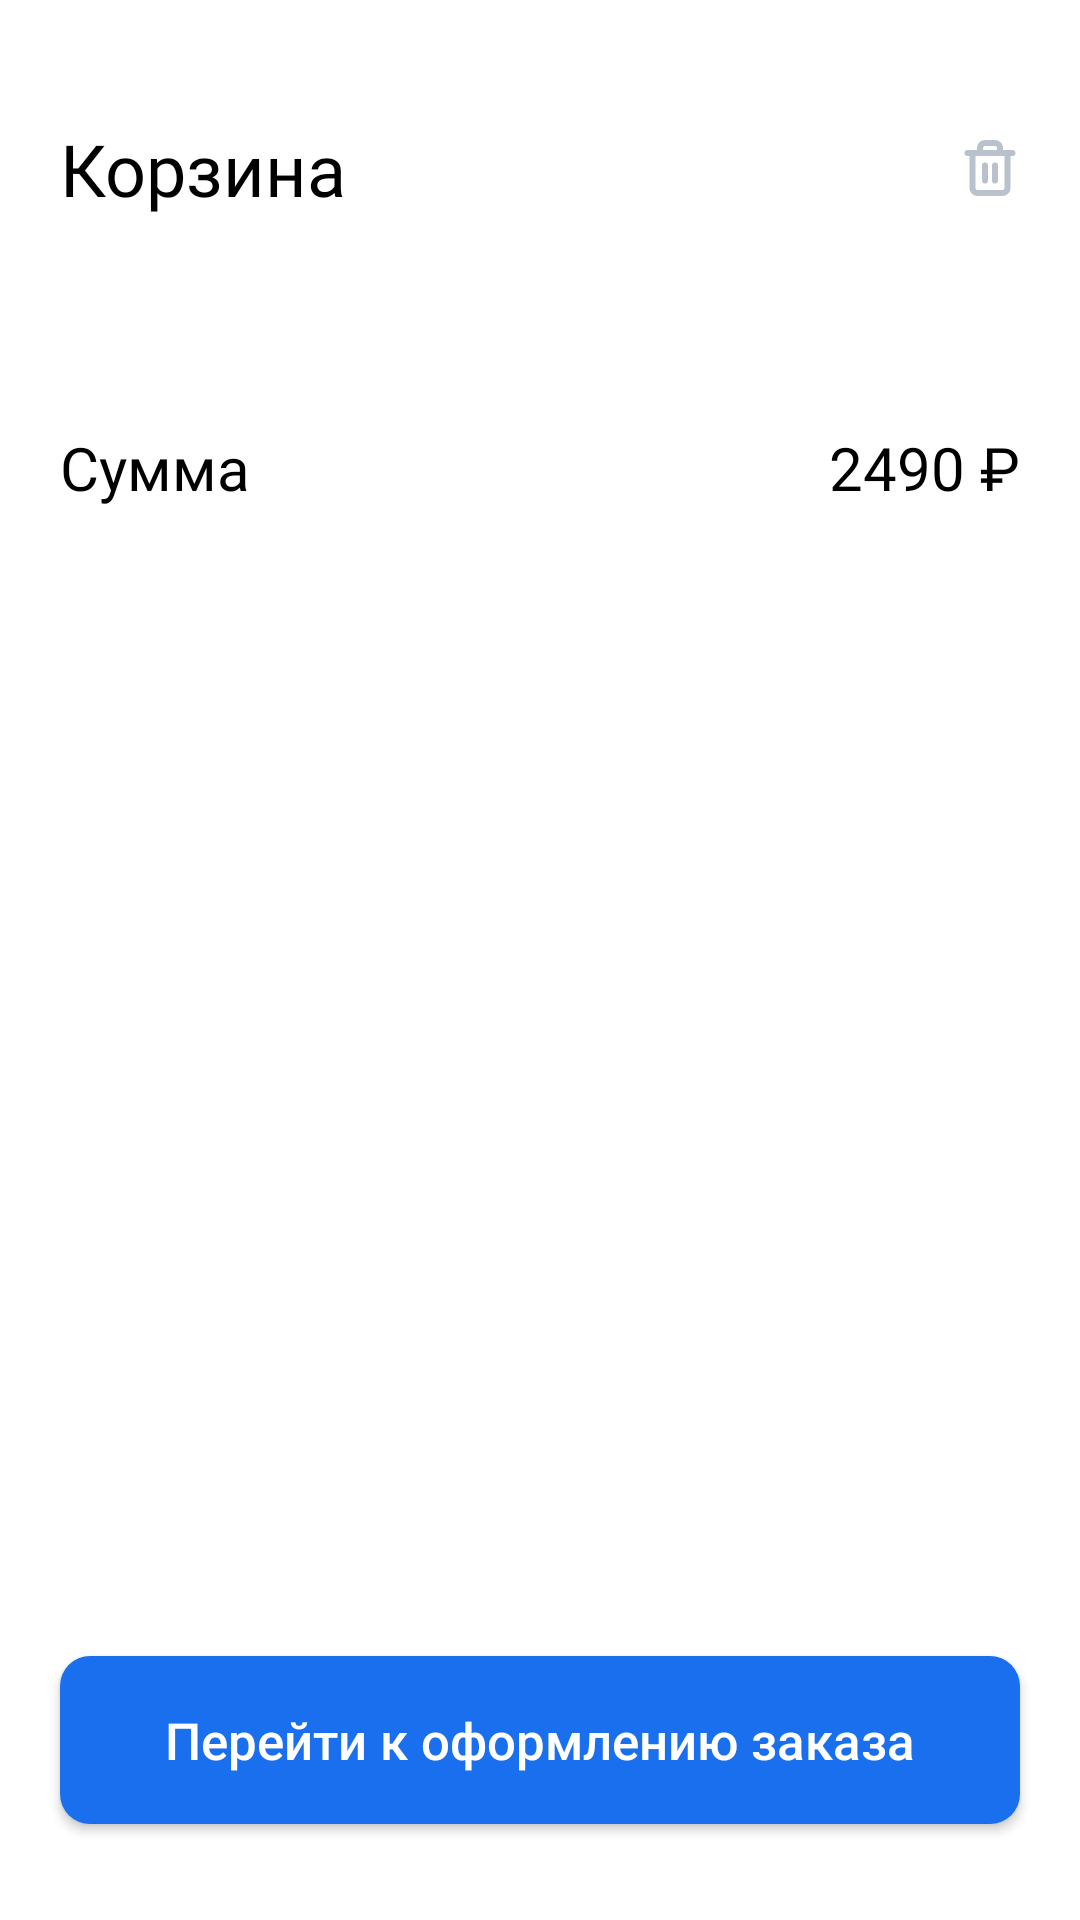

Reconstruct the res/layout file that produces this screen, plus the resources it refers to.
<!-- AndroidManifest.xml: application theme Theme.SmartLab -->
<!-- res/layout/fragment_basket.xml -->
<?xml version="1.0" encoding="utf-8"?>
<androidx.core.widget.NestedScrollView xmlns:android="http://schemas.android.com/apk/res/android"
    xmlns:app="http://schemas.android.com/apk/res-auto"
    xmlns:tools="http://schemas.android.com/tools"
    android:layout_width="match_parent"
    android:layout_height="match_parent"
    android:fillViewport="true">

    <LinearLayout
        android:layout_width="match_parent"
        android:layout_height="match_parent"
        android:orientation="vertical"
        android:paddingTop="16dp">

        <ImageView
            android:id="@+id/ivBtnBack"
            android:layout_width="wrap_content"
            android:layout_height="wrap_content"
            android:layout_marginHorizontal="20dp"
            android:src="@drawable/back_button" />

        <LinearLayout
            android:layout_width="match_parent"
            android:layout_height="wrap_content"
            android:layout_marginHorizontal="20dp"
            android:layout_marginTop="24dp"
            android:gravity="center_vertical"
            android:orientation="horizontal">

            <TextView
                android:layout_width="0dp"
                android:layout_height="wrap_content"
                android:layout_weight="1"
                android:text="Корзина"
                android:fontFamily="@font/sf_pro_bold"
                android:textColor="@color/black"
                android:textSize="24sp"/>

            <ImageView
                android:id="@+id/ivClearAll"
                android:layout_width="wrap_content"
                android:layout_height="wrap_content"
                android:src="@drawable/ic_delete" />

        </LinearLayout>

        <androidx.recyclerview.widget.RecyclerView
            android:id="@+id/rvCartItems"
            android:layout_width="match_parent"
            android:layout_height="wrap_content"
            android:layout_marginHorizontal="14dp"
            app:layoutManager="androidx.recyclerview.widget.LinearLayoutManager"
            android:layout_marginTop="30dp"
            android:overScrollMode="never"
            tools:itemCount="2"
            tools:listitem="@layout/basket_card" />

        <LinearLayout
            android:layout_width="match_parent"
            android:layout_height="0dp"
            android:layout_marginHorizontal="20dp"
            android:layout_marginTop="40dp"
            android:layout_weight="1"
            android:orientation="horizontal">

            <TextView
                android:layout_width="0dp"
                android:layout_height="wrap_content"
                android:layout_weight="1"
                android:fontFamily="@font/sf_pro_semi"
                android:text="Сумма"
                android:textColor="@color/black"
                android:textSize="20sp"/>

            <TextView
                android:id="@+id/tvTotalPrice"
                android:layout_width="wrap_content"
                android:layout_height="wrap_content"
                android:text="2490 ₽"
                android:textColor="@color/black"
                android:fontFamily="@font/sf_pro_semi"
                android:textSize="20sp" />
        </LinearLayout>

        <com.google.android.material.button.MaterialButton
            android:id="@+id/btnGoToOrder"
            android:layout_width="match_parent"
            android:layout_height="56dp"
            android:layout_marginHorizontal="20dp"
            android:layout_marginTop="180dp"
            android:layout_marginBottom="32dp"
            android:insetTop="0dp"
            android:letterSpacing="0"
            android:insetBottom="0dp"
            android:text="Перейти к оформлению заказа"
            android:textAllCaps="false"
            android:textSize="17sp"
            app:backgroundTint="@color/blue_button"
            app:cornerRadius="10dp" />
    </LinearLayout>

</androidx.core.widget.NestedScrollView>
<!-- res/layout/basket_card.xml (included above) -->
<com.google.android.material.card.MaterialCardView xmlns:android="http://schemas.android.com/apk/res/android"
    xmlns:app="http://schemas.android.com/apk/res-auto"
    android:layout_width="match_parent"
    android:layout_height="138dp"
    app:cardCornerRadius="12dp"
    app:cardElevation="3dp"
    app:cardUseCompatPadding="true"
    app:contentPadding="16dp"
    app:strokeColor="#F4F4F4"
    app:strokeWidth="1dp">

    <LinearLayout
        android:layout_width="match_parent"
        android:layout_height="match_parent"
        android:orientation="vertical">

        <LinearLayout
            android:layout_width="match_parent"
            android:layout_height="0dp"
            android:layout_weight="1"
            android:orientation="horizontal">

            <TextView
                android:id="@+id/tvTitle"
                android:layout_width="0dp"
                android:layout_height="wrap_content"
                android:layout_marginEnd="8dp"
                android:layout_weight="1"
                android:fontFamily="@font/sf_pro_med"
                android:ellipsize="end"
                android:maxLines="2"
                android:text="Клинический анализ крови с лейкоцитарной формулировкой"
                android:textColor="@color/black"
                android:textSize="16sp" />

            <ImageView
                android:id="@+id/ivDelete"
                android:layout_width="wrap_content"
                android:layout_height="wrap_content"
                android:src="@drawable/close_ic" />

        </LinearLayout>

        <LinearLayout
            android:layout_width="match_parent"
            android:layout_height="wrap_content"
            android:layout_marginBottom="4dp"
            android:gravity="center_vertical"
            android:orientation="horizontal">

            <TextView
                android:id="@+id/tvPrice"
                android:layout_width="0dp"
                android:layout_height="wrap_content"
                android:layout_weight="1"
                android:text="690 ₽"
                android:fontFamily="@font/sf_pro_med"
                android:textColor="@color/black"
                android:textSize="17sp"/>

            <TextView
                android:id="@+id/tvPatientCount"
                android:layout_width="wrap_content"
                android:layout_height="wrap_content"
                android:layout_marginEnd="16dp"
                android:text="1 пациент"
                android:fontFamily="@font/sf_pro_reg"
                android:textColor="@color/black"
                android:textSize="15sp" />

            <androidx.cardview.widget.CardView
                android:layout_width="wrap_content"
                android:layout_height="wrap_content"
                app:cardBackgroundColor="#F5F5F9"
                app:cardCornerRadius="8dp"
                app:cardElevation="0dp"
                app:contentPadding="6dp">

                <LinearLayout
                    android:layout_width="wrap_content"
                    android:layout_height="wrap_content"
                    android:gravity="center_vertical"
                    android:orientation="horizontal">

                    <ImageView
                        android:id="@+id/ivMinus"
                        android:layout_width="wrap_content"
                        android:layout_height="wrap_content"
                        android:src="@drawable/minus" />

                    <ImageView
                        android:layout_width="wrap_content"
                        android:layout_height="wrap_content"
                        android:layout_marginHorizontal="6dp"
                        android:src="@drawable/divider" />

                    <ImageView
                        android:id="@+id/ivPlus"
                        android:layout_width="wrap_content"
                        android:layout_height="wrap_content"
                        android:src="@drawable/plus" />
                </LinearLayout>
            </androidx.cardview.widget.CardView>

        </LinearLayout>

    </LinearLayout>
</com.google.android.material.card.MaterialCardView>
<!-- resources referenced by this layout -->
<resources>
  <color name="black">#FF000000</color>
  <color name="blue_button">#1A6FEE</color>
  <!-- drawable close_ic (drawable) -->
  <vector xmlns:android="http://schemas.android.com/apk/res/android"
      android:width="20dp"
      android:height="20dp"
      android:viewportWidth="20"
      android:viewportHeight="20">
      <path
          android:pathData="M15,5L5,15"
          android:strokeLineJoin="round"
          android:strokeWidth="2"
          android:fillColor="#00000000"
          android:strokeColor="#7E7E9A"
          android:strokeLineCap="round"/>
      <path
          android:pathData="M5,5L15,15"
          android:strokeLineJoin="round"
          android:strokeWidth="2"
          android:fillColor="#00000000"
          android:strokeColor="#7E7E9A"
          android:strokeLineCap="round"/>
  </vector>
  <!-- drawable divider (drawable) -->
  <vector xmlns:android="http://schemas.android.com/apk/res/android"
      android:width="2dp"
      android:height="16dp"
      android:viewportWidth="2"
      android:viewportHeight="16">
      <path
          android:strokeWidth="1"
          android:pathData="M1,0V16"
          android:fillColor="#00000000"
          android:strokeColor="#EBEBEB"/>
  </vector>
  <!-- drawable minus (drawable) -->
  <vector xmlns:android="http://schemas.android.com/apk/res/android"
      android:width="20dp"
      android:height="20dp"
      android:viewportWidth="20"
      android:viewportHeight="20">
      <path
          android:pathData="M4.167,10H15.833"
          android:strokeLineJoin="round"
          android:strokeWidth="2"
          android:fillColor="#00000000"
          android:strokeColor="#B8C1CC"
          android:strokeLineCap="round"/>
  </vector>
  <!-- drawable plus (drawable) -->
  <vector xmlns:android="http://schemas.android.com/apk/res/android"
      android:width="20dp"
      android:height="20dp"
      android:viewportWidth="20"
      android:viewportHeight="20">
      <path
          android:pathData="M10,4.167V15.833"
          android:strokeLineJoin="round"
          android:strokeWidth="2"
          android:fillColor="#00000000"
          android:strokeColor="#939396"
          android:strokeLineCap="round"/>
      <path
          android:pathData="M4.167,10H15.833"
          android:strokeLineJoin="round"
          android:strokeWidth="2"
          android:fillColor="#00000000"
          android:strokeColor="#939396"
          android:strokeLineCap="round"/>
  </vector>
  <style name="Theme.SmartLab" parent="Theme.MaterialComponents.DayNight.NoActionBar">
          
          <item name="colorPrimary">@color/purple_500</item>
          <item name="colorPrimaryVariant">@color/purple_700</item>
          <item name="colorOnPrimary">@color/white</item>
          
          <item name="colorSecondary">@color/teal_200</item>
          <item name="colorSecondaryVariant">@color/teal_700</item>
          <item name="colorOnSecondary">@color/black</item>
          
  
          <item name="android:windowLightStatusBar">true</item>
          
      </style>
  <color name="purple_500">#FF6200EE</color>
  <color name="purple_700">#FF3700B3</color>
  <color name="white">#FFFFFFFF</color>
  <color name="teal_200">#FF03DAC5</color>
  <color name="teal_700">#FF018786</color>
</resources>
